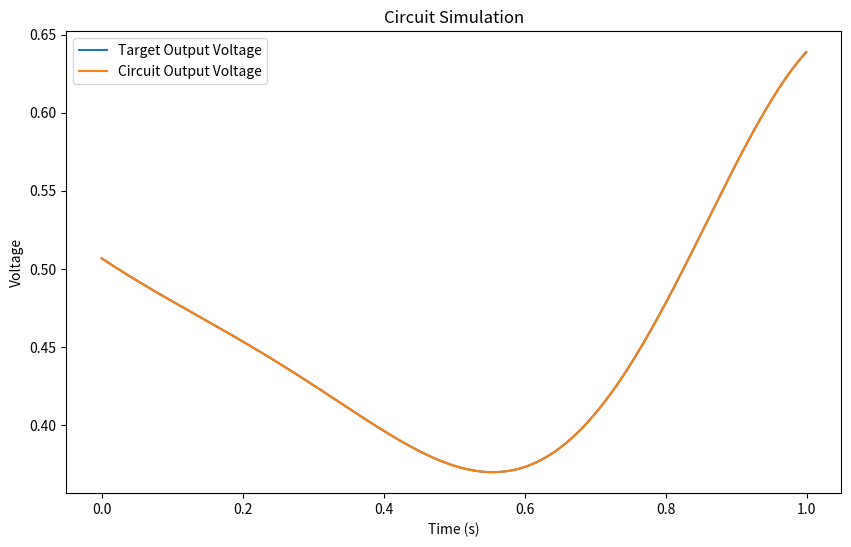
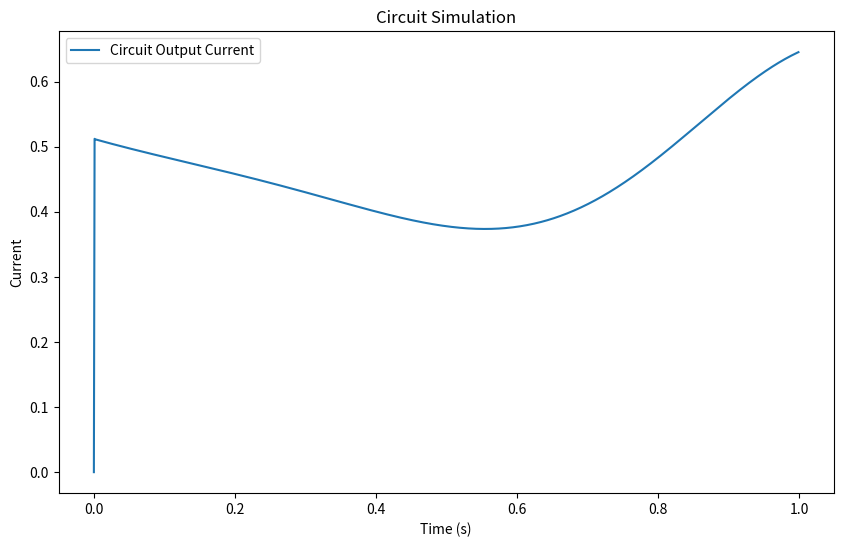
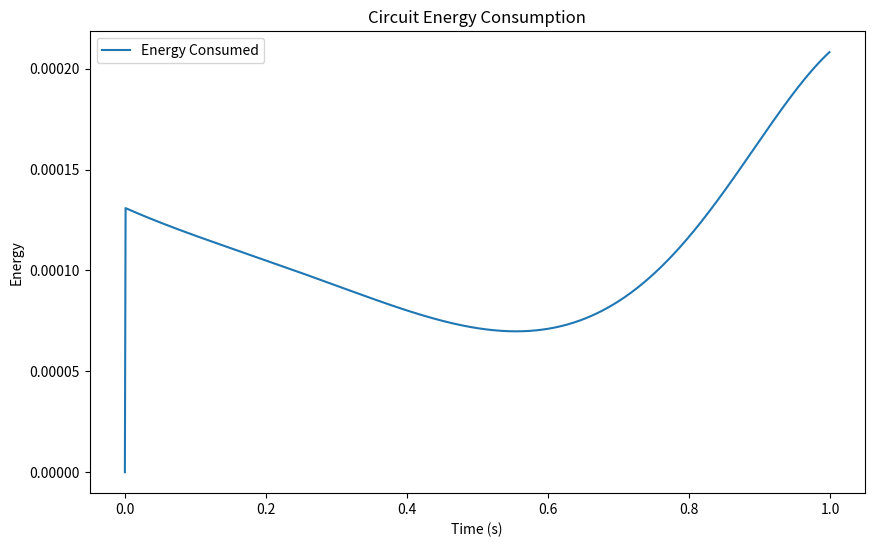

The script that saved these images, in order:
import numpy as np
from scipy.integrate import solve_ivp
import matplotlib.pyplot as plt

class CircuitComponent:
    """Base class for circuit components"""
    def __init__(self, value):
        self.value = value

class Resistor(CircuitComponent):
    """Represents a resistor"""
    def __init__(self, resistance):
      super().__init__(resistance)
    def get_current(self,voltage):
      return voltage/self.value
      
class Capacitor(CircuitComponent):
    """Represents a capacitor"""
    def __init__(self, capacitance):
       super().__init__(capacitance)
    
    def get_current(self,voltage, prev_voltage, dt):
      return self.value *(voltage-prev_voltage)/dt
      
    def get_energy(self,voltage):
      return 0.5*self.value*voltage**2


class Inductor(CircuitComponent):
  """Represents an inductor"""
  def __init__(self, inductance):
    super().__init__(inductance)
  
  def get_current(self,prev_current, voltage, dt):
      return prev_current + (voltage/self.value)*dt

  def get_energy(self,current):
     return 0.5*self.value*current**2

class Circuit:
    """Represents an RLC circuit to compute f(x, y, z)"""
    def __init__(self, R, L, C):
        self.resistor = Resistor(R)
        self.inductor = Inductor(L)
        self.capacitor = Capacitor(C)
        self.current_prev = 0.0 #used for inductor
        self.voltage_prev = 0.0 #used for capacitor

        self.time = []
        self.output = []
        self.output_voltage = []
        self.output_current = []
        self.energy_consumed_list = []


    def simulate(self, x, y_start, z_freq, t_end, dt=0.001):
      
      self.time=np.arange(0,t_end,dt)
      self.output=np.zeros_like(self.time)
      self.output_voltage = np.zeros_like(self.time)
      self.output_current = np.zeros_like(self.time)
      self.energy_consumed_list = np.zeros_like(self.time)

      for i,t in enumerate(self.time):
        y= y_start*np.exp(-t)
        z = z_freq*t
        
        #Compute f(x, y, z) based on the custom formula
        target_voltage = x * np.exp(-y) * np.cos(2*np.pi*z)  +  0.1*x*y +  (x**2)*np.sin(z)/(1+y)
        self.output[i]=target_voltage

        if i>0:
          #Update the system
          voltage_change= target_voltage-self.voltage_prev
          #capacitor current based on voltage change and capacitance
          capacitor_current= self.capacitor.get_current(target_voltage, self.voltage_prev, dt)
          #inductor current
          inductor_current = self.inductor.get_current(self.current_prev,voltage_change, dt)
          #resistor current based on resistor voltage
          resistor_current= self.resistor.get_current(target_voltage)
          
          total_current = capacitor_current + inductor_current+ resistor_current
          self.output_voltage[i]=target_voltage
          self.output_current[i]=total_current
          
          self.current_prev = inductor_current
          self.voltage_prev=target_voltage
          #calculate energy
          cap_energy= self.capacitor.get_energy(target_voltage)
          inductor_energy= self.inductor.get_energy(inductor_current)
          #energy lost in resistor
          resistor_energy= target_voltage* resistor_current*dt
          self.energy_consumed_list[i]= cap_energy+ inductor_energy+ resistor_energy
        else:
          self.output_voltage[i]=target_voltage
    
    def calculate_energy_efficiency(self):
      total_energy_in = np.sum(self.output)*np.mean(np.diff(self.time))
      total_energy_out = np.sum(self.energy_consumed_list)
      if total_energy_in>0:
        return total_energy_out / total_energy_in
      else:
        return 0
    
    def landauer_limit(self, temperature, bits=1):
        k_b = 1.38e-23  # Boltzmann constant
        return bits * k_b * temperature * np.log(2)
      

# Example Usage
R = 100  # Ohms
L = 1e-3  # Henry
C = 1e-6  # Farad

my_circuit = Circuit(R, L, C)

x = 1.0    # Energy input (Joules), this drives the output voltage
y_start= 5 # Initial decay factor
z_freq = 1   # Frequency of the periodic signal (Hz)
t_end = 1    # Simulation time
dt = 0.001  #time step

my_circuit.simulate(x, y_start, z_freq, t_end, dt)

print(f"Total Energy Output: {np.sum(my_circuit.energy_consumed_list)}")
print(f"Total energy Input:{np.sum(my_circuit.output)*np.mean(np.diff(my_circuit.time))}")
print(f"Energy Efficiency: {my_circuit.calculate_energy_efficiency():.4f}")
landauer_energy=my_circuit.landauer_limit(300)
print(f"Landauer's Limit (at 300K): {landauer_energy:.2e} Joules/bit")

plt.figure(figsize=(10, 6))
plt.plot(my_circuit.time, my_circuit.output, label="Target Output Voltage")
plt.plot(my_circuit.time, my_circuit.output_voltage, label="Circuit Output Voltage")
plt.xlabel("Time (s)")
plt.ylabel("Voltage")
plt.title("Circuit Simulation")
plt.legend()
plt.show()


plt.figure(figsize=(10, 6))
plt.plot(my_circuit.time, my_circuit.output_current, label="Circuit Output Current")
plt.xlabel("Time (s)")
plt.ylabel("Current")
plt.title("Circuit Simulation")
plt.legend()
plt.show()

plt.figure(figsize=(10, 6))
plt.plot(my_circuit.time, my_circuit.energy_consumed_list, label="Energy Consumed")
plt.xlabel("Time (s)")
plt.ylabel("Energy")
plt.title("Circuit Energy Consumption")
plt.legend()
plt.show()
